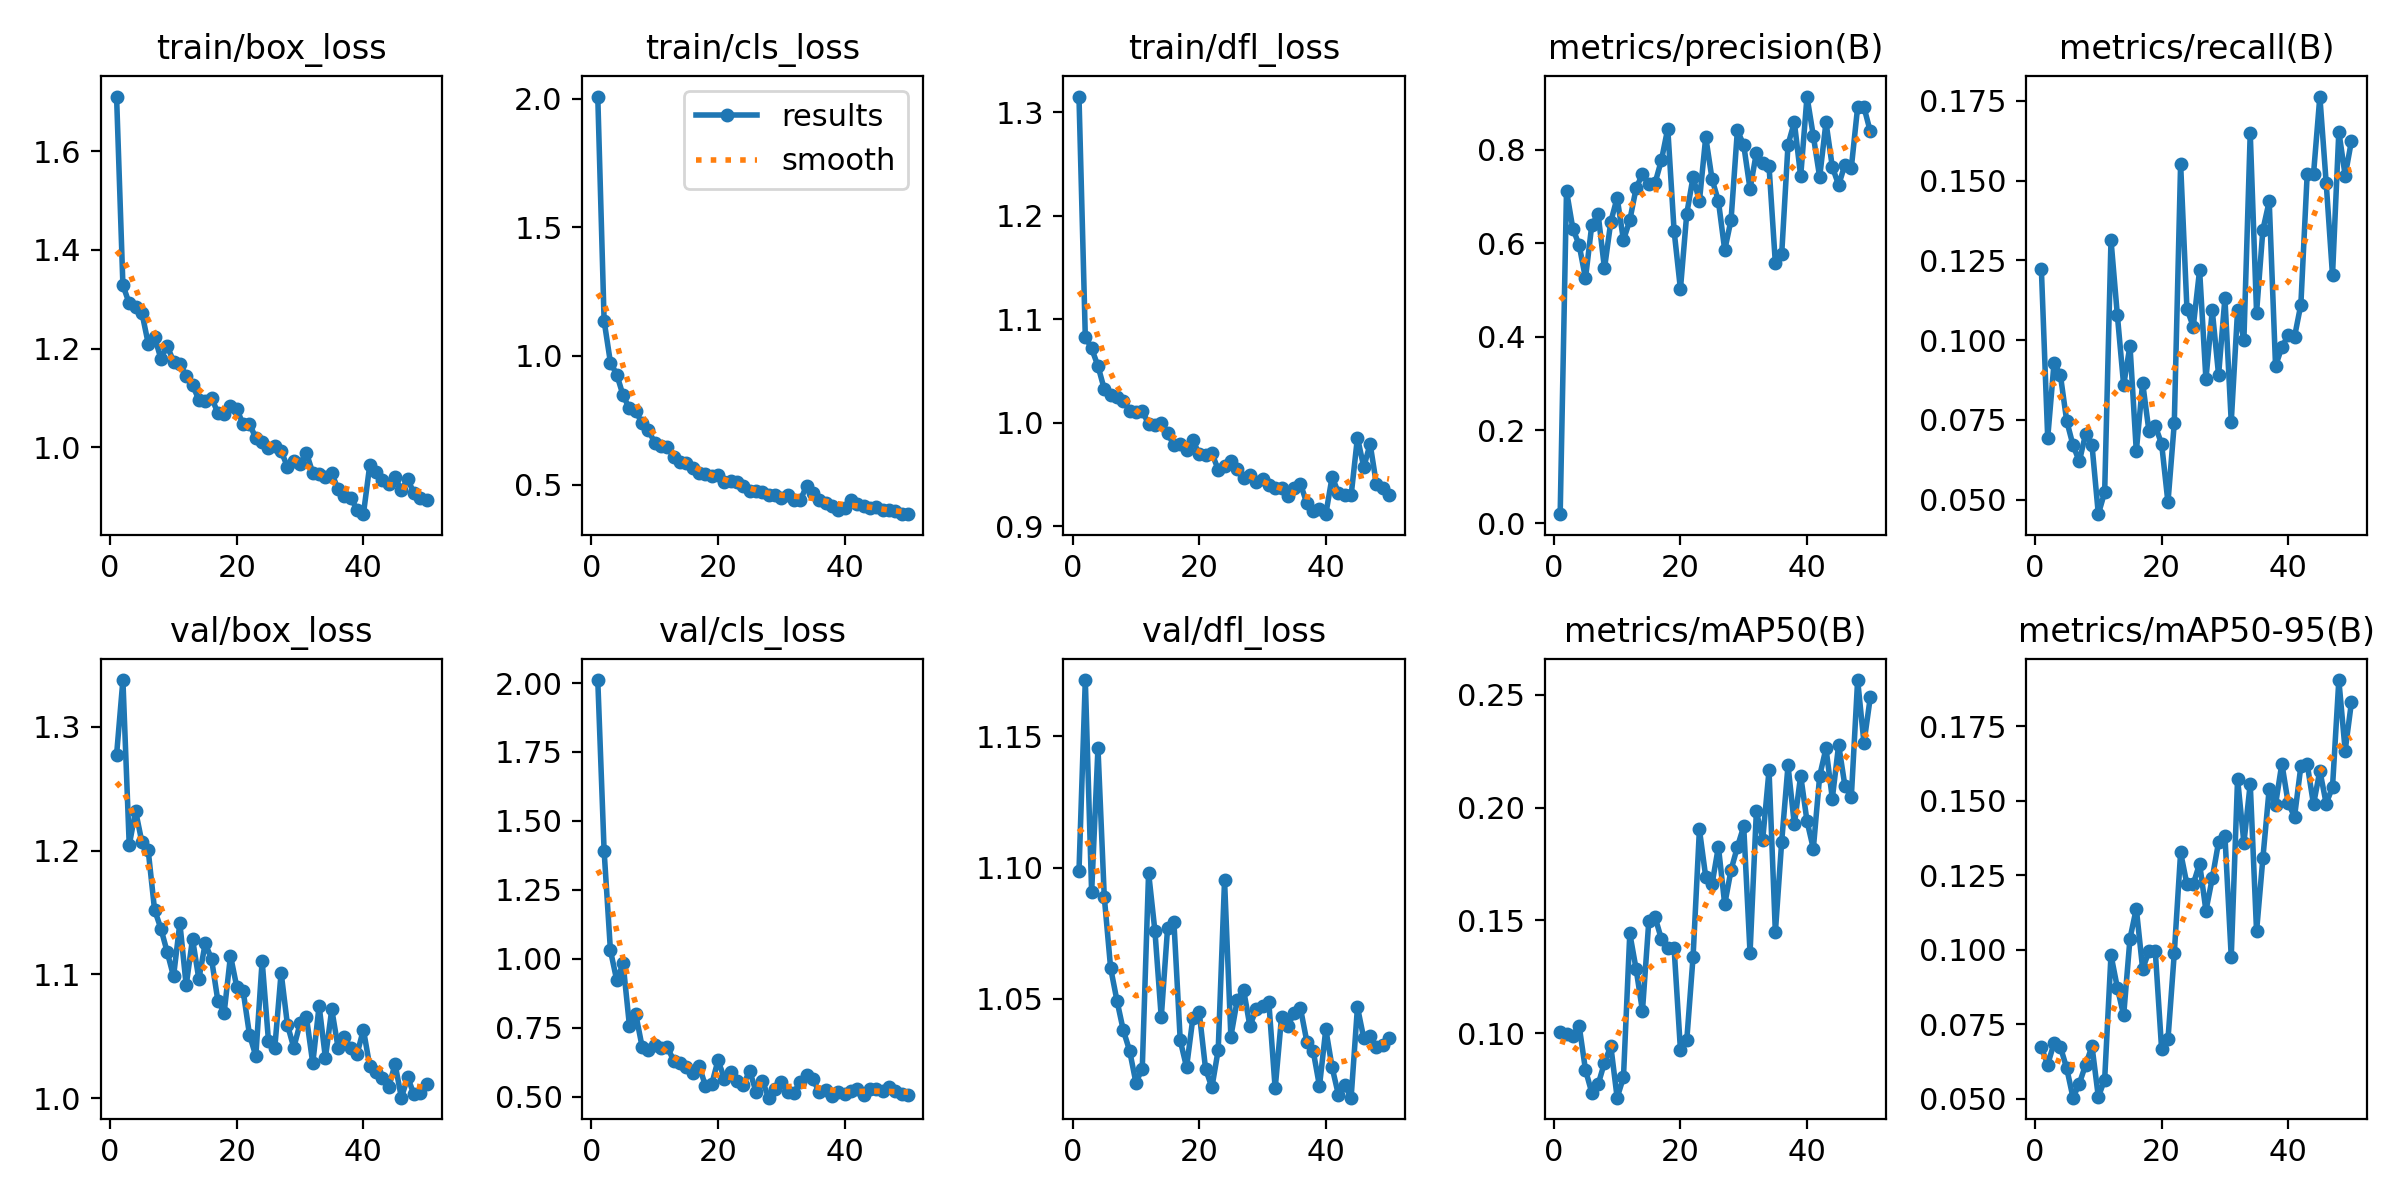

Values plotted in this chart, from the file beside it:
epoch, train/box_loss, train/cls_loss, train/dfl_loss, metrics/precision(B), metrics/recall(B), metrics/mAP50(B), metrics/mAP50-95(B), val/box_loss, val/cls_loss, val/dfl_loss, lr/pg0, lr/pg1, lr/pg2
1, 1.711, 2.008, 1.315, 0.01981, 0.1222, 0.1004, 0.06723, 1.277, 2.011, 1.099, 0.0004655, 0.0004655, 0.0004655
2, 1.329, 1.137, 1.083, 0.7125, 0.06938, 0.09947, 0.06149, 1.338, 1.392, 1.171, 0.0009232, 0.0009232, 0.0009232
3, 1.292, 0.9745, 1.072, 0.6316, 0.09279, 0.09884, 0.06866, 1.204, 1.03, 1.091, 0.001362, 0.001362, 0.001362
4, 1.285, 0.9278, 1.055, 0.5965, 0.08912, 0.1032, 0.06747, 1.232, 0.9215, 1.146, 0.001344, 0.001344, 0.001344
5, 1.273, 0.8466, 1.033, 0.525, 0.07474, 0.08363, 0.06028, 1.207, 0.9831, 1.089, 0.001316, 0.001316, 0.001316
6, 1.21, 0.7959, 1.027, 0.64, 0.06707, 0.07351, 0.05038, 1.2, 0.7573, 1.062, 0.001288, 0.001288, 0.001288
7, 1.224, 0.7853, 1.025, 0.6622, 0.06202, 0.07727, 0.05512, 1.152, 0.799, 1.049, 0.001259, 0.001259, 0.001259
8, 1.18, 0.7388, 1.021, 0.5462, 0.07075, 0.08688, 0.06146, 1.137, 0.6813, 1.038, 0.001231, 0.001231, 0.001231
9, 1.206, 0.713, 1.012, 0.6463, 0.06707, 0.09428, 0.06764, 1.118, 0.6699, 1.03, 0.001203, 0.001203, 0.001203
10, 1.174, 0.6617, 1.01, 0.6977, 0.04548, 0.07136, 0.05063, 1.098, 0.6877, 1.018, 0.001174, 0.001174, 0.001174
11, 1.17, 0.6491, 1.011, 0.607, 0.05237, 0.08038, 0.05646, 1.141, 0.6749, 1.024, 0.001146, 0.001146, 0.001146
12, 1.145, 0.6459, 0.9991, 0.6494, 0.1314, 0.1442, 0.09825, 1.091, 0.6781, 1.098, 0.001118, 0.001118, 0.001118
13, 1.127, 0.6085, 0.9983, 0.7183, 0.108, 0.1284, 0.08735, 1.129, 0.6307, 1.076, 0.001089, 0.001089, 0.001089
14, 1.096, 0.5893, 0.9996, 0.7484, 0.0859, 0.1098, 0.07798, 1.096, 0.6215, 1.043, 0.001061, 0.001061, 0.001061
15, 1.095, 0.5824, 0.9899, 0.7271, 0.09831, 0.1495, 0.1037, 1.125, 0.607, 1.077, 0.001033, 0.001033, 0.001033
16, 1.101, 0.5665, 0.9788, 0.7296, 0.06523, 0.1514, 0.1139, 1.113, 0.5866, 1.079, 0.001005, 0.001005, 0.001005
17, 1.07, 0.546, 0.98, 0.7784, 0.08667, 0.1416, 0.09358, 1.079, 0.6122, 1.034, 0.0009763, 0.0009763, 0.0009763
18, 1.068, 0.5415, 0.9742, 0.8459, 0.07141, 0.1376, 0.09951, 1.069, 0.5396, 1.024, 0.000948, 0.000948, 0.000948
19, 1.084, 0.5343, 0.9833, 0.627, 0.07304, 0.1378, 0.09949, 1.115, 0.5444, 1.043, 0.0009197, 0.0009197, 0.0009197
20, 1.077, 0.5393, 0.9699, 0.5021, 0.06753, 0.09264, 0.06663, 1.09, 0.6315, 1.045, 0.0008914, 0.0008914, 0.0008914
21, 1.047, 0.5104, 0.969, 0.6634, 0.04915, 0.09675, 0.06991, 1.087, 0.5653, 1.023, 0.0008631, 0.0008631, 0.0008631
22, 1.048, 0.5124, 0.9707, 0.7423, 0.07396, 0.1339, 0.09887, 1.051, 0.5874, 1.016, 0.0008348, 0.0008348, 0.0008348
23, 1.019, 0.5092, 0.9549, 0.6905, 0.1553, 0.1903, 0.1327, 1.034, 0.5566, 1.031, 0.0008065, 0.0008065, 0.0008065
24, 1.011, 0.4967, 0.9581, 0.8278, 0.1098, 0.1692, 0.122, 1.111, 0.5419, 1.095, 0.0007782, 0.0007782, 0.0007782
25, 0.9988, 0.4763, 0.9633, 0.7373, 0.1043, 0.1661, 0.1221, 1.046, 0.5937, 1.036, 0.0007499, 0.0007499, 0.0007499
26, 1.004, 0.4765, 0.9555, 0.6905, 0.122, 0.1826, 0.129, 1.041, 0.5176, 1.05, 0.0007216, 0.0007216, 0.0007216
27, 0.9924, 0.4697, 0.947, 0.5856, 0.08774, 0.1571, 0.1131, 1.101, 0.5574, 1.054, 0.0006934, 0.0006934, 0.0006934
28, 0.9608, 0.458, 0.9494, 0.6503, 0.1093, 0.1723, 0.124, 1.059, 0.4958, 1.04, 0.0006651, 0.0006651, 0.0006651
29, 0.9734, 0.4582, 0.9426, 0.842, 0.08909, 0.1825, 0.1362, 1.041, 0.5279, 1.046, 0.0006368, 0.0006368, 0.0006368
30, 0.9668, 0.4477, 0.9454, 0.8106, 0.1132, 0.1917, 0.1384, 1.061, 0.5527, 1.047, 0.0006085, 0.0006085, 0.0006085
31, 0.9888, 0.4586, 0.9403, 0.7164, 0.07442, 0.1355, 0.09764, 1.065, 0.5175, 1.049, 0.0005802, 0.0005802, 0.0005802
32, 0.9482, 0.4415, 0.9371, 0.7939, 0.1093, 0.1984, 0.1574, 1.028, 0.5143, 1.016, 0.0005519, 0.0005519, 0.0005519
33, 0.9456, 0.4403, 0.9367, 0.7717, 0.1002, 0.1858, 0.1358, 1.075, 0.5541, 1.043, 0.0005236, 0.0005236, 0.0005236
34, 0.9403, 0.4948, 0.9294, 0.7654, 0.1649, 0.2165, 0.1557, 1.032, 0.5777, 1.04, 0.0004953, 0.0004953, 0.0004953
35, 0.9475, 0.4674, 0.9375, 0.5573, 0.1086, 0.1447, 0.1062, 1.072, 0.5627, 1.045, 0.000467, 0.000467, 0.000467
36, 0.9153, 0.4402, 0.9411, 0.5766, 0.1346, 0.1849, 0.1308, 1.041, 0.5158, 1.046, 0.0004387, 0.0004387, 0.0004387
37, 0.902, 0.4273, 0.9225, 0.8114, 0.1435, 0.2187, 0.1541, 1.05, 0.5249, 1.034, 0.0004104, 0.0004104, 0.0004104
38, 0.8977, 0.4165, 0.9146, 0.8597, 0.09188, 0.1925, 0.1488, 1.04, 0.5012, 1.03, 0.0003821, 0.0003821, 0.0003821
39, 0.8739, 0.4016, 0.9169, 0.7435, 0.09785, 0.2142, 0.1625, 1.036, 0.5158, 1.017, 0.0003538, 0.0003538, 0.0003538
40, 0.8647, 0.4098, 0.9119, 0.9145, 0.1015, 0.194, 0.1492, 1.055, 0.5088, 1.038, 0.0003255, 0.0003255, 0.0003255
41, 0.9639, 0.4395, 0.9479, 0.8299, 0.1011, 0.1818, 0.1447, 1.026, 0.519, 1.024, 0.0002972, 0.0002972, 0.0002972
42, 0.9499, 0.426, 0.9323, 0.742, 0.1112, 0.214, 0.1616, 1.021, 0.5265, 1.013, 0.0002689, 0.0002689, 0.0002689
43, 0.9335, 0.4185, 0.9304, 0.8594, 0.1521, 0.2263, 0.1623, 1.017, 0.5038, 1.017, 0.0002406, 0.0002406, 0.0002406
44, 0.9251, 0.4102, 0.93, 0.7638, 0.152, 0.204, 0.1488, 1.009, 0.5262, 1.012, 0.0002124, 0.0002124, 0.0002124
45, 0.94, 0.4148, 0.9859, 0.7249, 0.1763, 0.2278, 0.1601, 1.028, 0.5262, 1.047, 0.0001841, 0.0001841, 0.0001841
46, 0.9133, 0.4006, 0.9573, 0.7688, 0.1493, 0.2095, 0.1491, 1, 0.5183, 1.035, 0.0001558, 0.0001558, 0.0001558
47, 0.9359, 0.402, 0.9797, 0.7616, 0.1203, 0.2047, 0.1546, 1.017, 0.5338, 1.036, 0.0001275, 0.0001275, 0.0001275
48, 0.9067, 0.3989, 0.9408, 0.892, 0.1654, 0.2566, 0.1905, 1.003, 0.5212, 1.032, 9.9173e-05, 9.9173e-05, 9.9173e-05
49, 0.8979, 0.3854, 0.9372, 0.8918, 0.1516, 0.2287, 0.1669, 1.004, 0.5091, 1.032, 7.0878e-05, 7.0878e-05, 7.0878e-05
50, 0.893, 0.3861, 0.9305, 0.8397, 0.1625, 0.2489, 0.1832, 1.011, 0.5051, 1.035, 4.2584e-05, 4.2584e-05, 4.2584e-05
